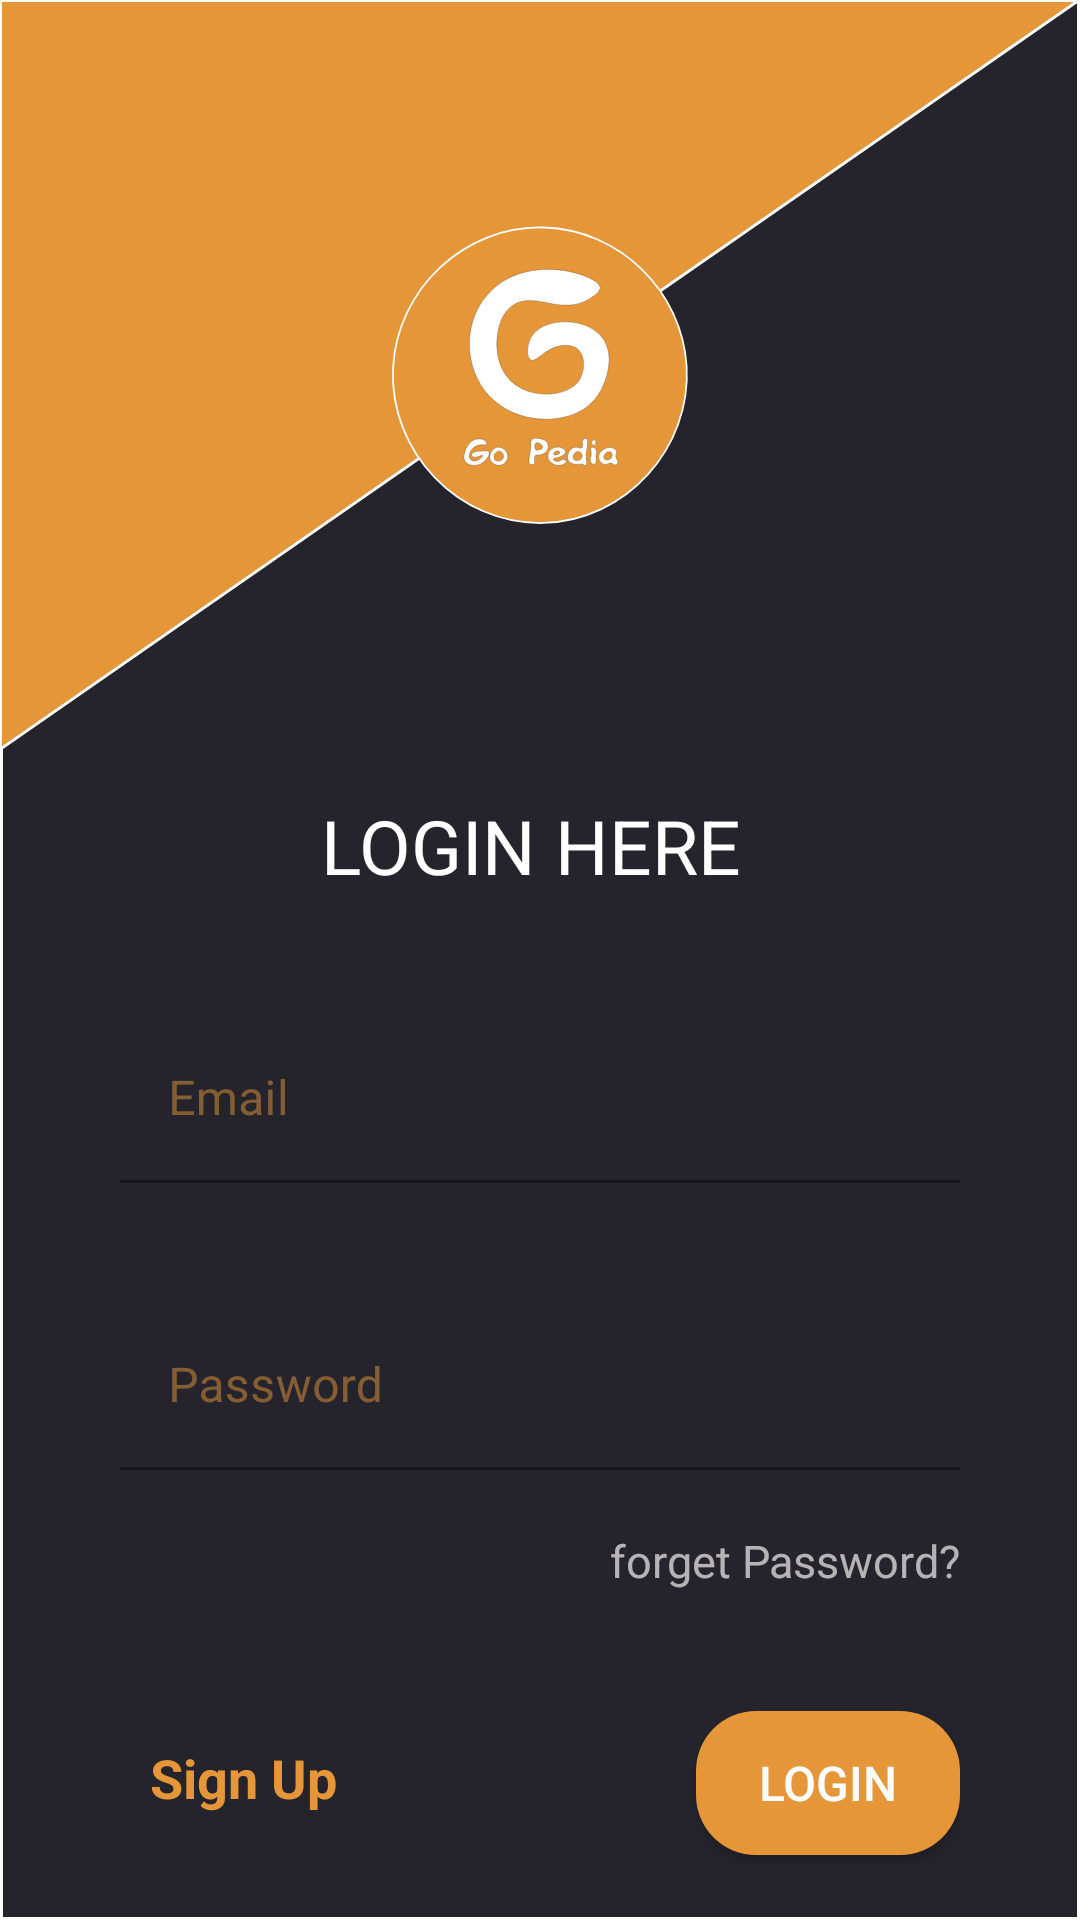

Android layout source for this screen:
<!-- AndroidManifest.xml: application theme Theme.GoPedia -->
<!-- res/layout/activity_login.xml -->
<?xml version="1.0" encoding="utf-8"?>
<androidx.constraintlayout.widget.ConstraintLayout xmlns:android="http://schemas.android.com/apk/res/android"
xmlns:app="http://schemas.android.com/apk/res-auto"
xmlns:tools="http://schemas.android.com/tools"
android:layout_width="match_parent"
android:layout_height="match_parent"
android:background="@drawable/rectanggray"
tools:context=".LoginActivity">

    <LinearLayout
        android:id="@+id/linearLayout"
        android:layout_width="match_parent"
        android:layout_height="250dp"
        android:background="@drawable/diagback"
        android:orientation="vertical"
        app:layout_constraintEnd_toEndOf="parent"
        app:layout_constraintStart_toStartOf="parent"
        app:layout_constraintTop_toTopOf="parent">


        <ImageView
            android:id="@+id/imageView"
            android:layout_width="match_parent"
            android:layout_height="match_parent"
            android:layout_margin="75dp"
            app:srcCompat="@drawable/mainlogo" />
    </LinearLayout>

    <LinearLayout
        android:id="@+id/ll"
        android:layout_width="match_parent"
        android:layout_height="wrap_content"
        android:layout_alignParentStart="true"
        android:layout_alignParentEnd="true"
        android:layout_margin="20dp"
        android:gravity="center"
        android:orientation="vertical"
        app:layout_constraintBottom_toBottomOf="parent"
        app:layout_constraintTop_toBottomOf="@+id/linearLayout"
        tools:layout_editor_absoluteX="25dp">


        <androidx.appcompat.widget.AppCompatTextView
            android:id="@+id/logintxt"
            android:layout_width="match_parent"
            android:layout_height="wrap_content"
            android:layout_margin="20dp"
            android:gravity="center"
            android:text="LOGIN HERE "
            android:textColor="@color/white"
            android:textSize="25dp" />

        <com.google.android.material.textfield.TextInputLayout

            android:layout_width="match_parent"
            android:layout_height="wrap_content"
            android:layout_margin="20dp"
            android:hint="Email"
            android:outlineAmbientShadowColor="@color/colorPrimary"
            android:textColorHint="@color/colorPrimaryHint"
            app:startIconDrawable="@drawable/profile"
            app:startIconTint="@color/colorPrimary">

            <com.google.android.material.textfield.TextInputEditText
                android:id="@+id/loginid"
                android:layout_width="match_parent"
                android:layout_height="wrap_content"
                android:background="@color/grey"
                android:inputType="textNoSuggestions"
                android:textColor="@color/colorPrimary" />

        </com.google.android.material.textfield.TextInputLayout>


        <com.google.android.material.textfield.TextInputLayout

            android:layout_width="match_parent"
            android:layout_height="wrap_content"
            android:layout_margin="20dp"
            android:hint="Password"
            android:outlineAmbientShadowColor="@color/colorPrimary"
            android:textColorHint="@color/colorPrimaryHint"
            app:startIconDrawable="@drawable/password"
            app:startIconTint="@color/colorPrimary">

            <com.google.android.material.textfield.TextInputEditText
                android:id="@+id/loginpass"
                android:layout_width="match_parent"
                android:layout_height="wrap_content"
                android:background="@color/grey"
                android:inputType="textNoSuggestions"
                android:textColor="@color/colorPrimary" />

        </com.google.android.material.textfield.TextInputLayout>


        <androidx.appcompat.widget.AppCompatTextView
            android:id="@+id/forgetpass"
            android:layout_width="wrap_content"
            android:layout_height="wrap_content"
            android:layout_gravity="right"
            android:layout_marginStart="20dp"
            android:layout_marginEnd="20dp"
            android:layout_marginBottom="20dp"
            android:layout_weight="1"
            android:text="forget Password?"
            android:textColor="#B3F3F0F0"
            android:textSize="15dp" />


        <LinearLayout
            android:id="@+id/ll2"
            android:layout_width="match_parent"
            android:layout_height="wrap_content"
            android:layout_alignParentStart="true"
            android:layout_alignParentEnd="true"
            android:layout_margin="20dp"
            android:orientation="horizontal"
            app:layout_constraintBottom_toBottomOf="parent"
            app:layout_constraintTop_toBottomOf="@+id/ll"
            tools:layout_editor_absoluteX="25dp">

            <androidx.appcompat.widget.AppCompatTextView
                android:id="@+id/log2reg"
                android:layout_width="wrap_content"
                android:layout_height="55dp"
                android:layout_below="@+id/ll"
                android:layout_weight="1"
                android:gravity="left"
                android:padding="10dp"
                android:text="Sign Up"
                android:textColor="@color/colorPrimary"
                android:textSize="18dp"
                android:textStyle="bold" />

            <androidx.appcompat.widget.AppCompatButton
                android:id="@+id/loginbttn"
                android:layout_width="wrap_content"
                android:layout_height="wrap_content"
                android:layout_gravity="right"
                android:background="@drawable/roundedprimary"
                android:padding="5dp"
                android:text="Login"
                android:textColor="@color/white"
                android:textSize="16dp" />

        </LinearLayout>

    </LinearLayout>


</androidx.constraintlayout.widget.ConstraintLayout>
<!-- resources referenced by this layout -->
<resources>
  <color name="colorPrimary">#e59638</color>
  <color name="colorPrimaryHint">#80e59638</color>
  <color name="grey">#25242c</color>
  <color name="white">#FFFFFFFF</color>
  <!-- drawable diagback (drawable) -->
  <?xml version="1.0" encoding="utf-8"?>
  <vector xmlns:android="http://schemas.android.com/apk/res/android"
      android:width="1128.08dp"
      android:height="795.46dp"
      android:viewportWidth="1128.08"
      android:viewportHeight="795.46">
  
      <path
          android:fillColor="@color/colorPrimary"
          android:strokeColor="#fff"
          android:strokeWidth="3"
          android:strokeMiterLimit="10"
          android:pathData="M 0.5 0.5 L 0.5 794.5 L 1126.5 0.5 L 0.5 0.5 Z" />
  
  </vector>
  <!-- drawable mainlogo: vector/xml drawable (drawable, 7727 chars, omitted) -->
  <!-- drawable rectanggray (drawable) -->
  <?xml version="1.0" encoding="utf-8"?>
  <shape xmlns:android="http://schemas.android.com/apk/res/android">
  
      <solid android:color="@color/grey"/>
      <stroke android:color="@color/white" android:width="3px"/>
  
  </shape>
  <!-- drawable roundedprimary (drawable) -->
  <?xml version="1.0" encoding="utf-8"?>
  <shape xmlns:android="http://schemas.android.com/apk/res/android">
  <solid android:color="@color/colorPrimary"/>
  <corners android:topRightRadius="20dp"
      android:topLeftRadius="20dp"
      android:bottomRightRadius="20dp"
      android:bottomLeftRadius="20dp"/>
  
  </shape>
  <style name="Theme.GoPedia" parent="Theme.MaterialComponents.Light.NoActionBar">
          
          <item name="colorPrimary">@color/colorPrimary</item>
          <item name="colorPrimaryVariant">@color/colorPrimaryDark</item>
          <item name="colorOnPrimary">@color/white</item>
          
          <item name="colorSecondary">@color/colorPrimary</item>
          <item name="colorSecondaryVariant">@color/colorPrimaryDark</item>
          <item name="colorOnSecondary">@color/black</item>
          
          <item name="android:statusBarColor" tools:targetApi="l">?attr/colorPrimaryVariant</item>
          
      </style>
  <color name="colorPrimaryDark">#9a0d2f</color>
  <color name="black">#FF000000</color>
</resources>
